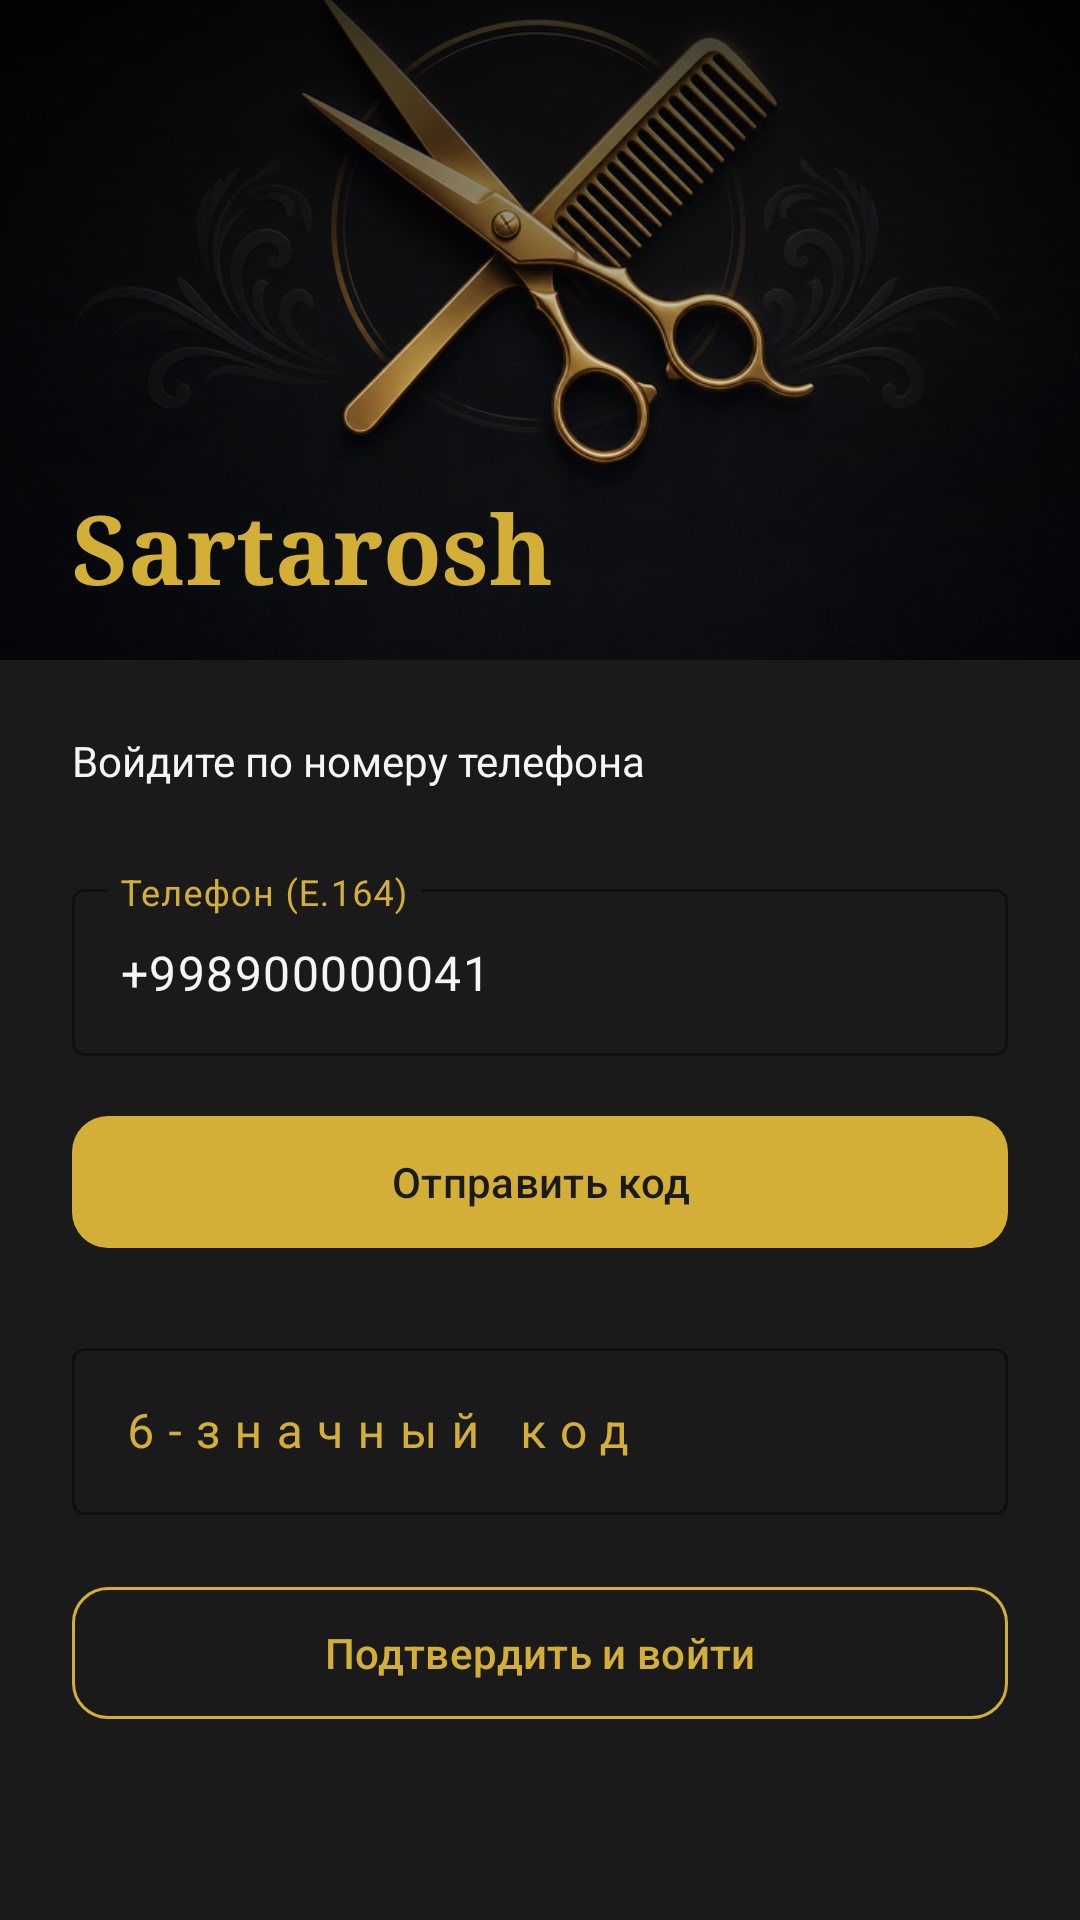

Here is an Android app screen rendered from its layout file. Give the layout XML and the strings, colors and styles it references.
<!-- AndroidManifest.xml: application theme Theme.Sartarosh.Splash -->
<!-- res/layout/fragment_login.xml -->
<?xml version="1.0" encoding="utf-8"?>
<ScrollView xmlns:android="http://schemas.android.com/apk/res/android"
    xmlns:app="http://schemas.android.com/apk/res-auto"
    android:layout_width="match_parent"
    android:layout_height="match_parent"
    android:background="@color/barbershop_dark"
    android:fillViewport="true">

    <androidx.constraintlayout.widget.ConstraintLayout
        android:layout_width="match_parent"
        android:layout_height="wrap_content">

        <ImageView
            android:id="@+id/heroImage"
            android:layout_width="match_parent"
            android:layout_height="220dp"
            android:scaleType="centerCrop"
            android:src="@drawable/img_login_hero"
            app:layout_constraintTop_toTopOf="parent" />

        <View
            android:layout_width="match_parent"
            android:layout_height="220dp"
            android:background="@drawable/scrim_bottom"
            app:layout_constraintTop_toTopOf="@id/heroImage" />

        <TextView
            android:id="@+id/loginTitle"
            android:layout_width="0dp"
            android:layout_height="wrap_content"
            android:layout_marginStart="24dp"
            android:layout_marginEnd="24dp"
            android:layout_marginBottom="16dp"
            android:fontFamily="serif"
            android:text="@string/login_title"
            android:textColor="@color/barbershop_gold"
            android:textSize="32sp"
            android:textStyle="bold"
            app:layout_constraintBottom_toBottomOf="@id/heroImage"
            app:layout_constraintEnd_toEndOf="parent"
            app:layout_constraintStart_toStartOf="parent" />

        <androidx.constraintlayout.widget.ConstraintLayout
            android:layout_width="match_parent"
            android:layout_height="wrap_content"
            android:padding="24dp"
            app:layout_constraintTop_toBottomOf="@id/heroImage">

            <TextView
                android:id="@+id/loginSubtitle"
                android:layout_width="0dp"
                android:layout_height="wrap_content"
                android:text="@string/login_subtitle"
                android:textColor="@color/barbershop_on_dark"
                android:textSize="14sp"
                app:layout_constraintEnd_toEndOf="parent"
                app:layout_constraintStart_toStartOf="parent"
                app:layout_constraintTop_toTopOf="parent" />

            <com.google.android.material.textfield.TextInputLayout
                android:id="@+id/phoneInputLayout"
                style="@style/Widget.Sartarosh.TextInputLayout"
                android:layout_width="0dp"
                android:layout_height="wrap_content"
                android:layout_marginTop="28dp"
                android:hint="@string/login_phone_hint"
                app:layout_constraintEnd_toEndOf="parent"
                app:layout_constraintStart_toStartOf="parent"
                app:layout_constraintTop_toBottomOf="@id/loginSubtitle">

                <com.google.android.material.textfield.TextInputEditText
                    android:id="@+id/phoneInput"
                    android:layout_width="match_parent"
                    android:layout_height="wrap_content"
                    android:inputType="phone"
                    android:text="@string/login_default_phone"
                    android:textColor="@color/barbershop_on_dark" />

            </com.google.android.material.textfield.TextInputLayout>

            <com.google.android.material.button.MaterialButton
                android:id="@+id/sendOtpButton"
                style="@style/Widget.Sartarosh.Button"
                android:layout_width="0dp"
                android:layout_height="52dp"
                android:layout_marginTop="16dp"
                app:cornerRadius="12dp"
                android:text="@string/login_send_otp"
                app:layout_constraintEnd_toEndOf="parent"
                app:layout_constraintStart_toStartOf="parent"
                app:layout_constraintTop_toBottomOf="@id/phoneInputLayout" />

            <com.google.android.material.textfield.TextInputLayout
                android:id="@+id/otpInputLayout"
                style="@style/Widget.Sartarosh.TextInputLayout"
                android:layout_width="0dp"
                android:layout_height="wrap_content"
                android:layout_marginTop="24dp"
                android:hint="@string/login_otp_hint"
                app:layout_constraintEnd_toEndOf="parent"
                app:layout_constraintStart_toStartOf="parent"
                app:layout_constraintTop_toBottomOf="@id/sendOtpButton">

                <com.google.android.material.textfield.TextInputEditText
                    android:id="@+id/otpInput"
                    android:layout_width="match_parent"
                    android:layout_height="wrap_content"
                    android:inputType="number"
                    android:letterSpacing="0.3"
                    android:maxLength="6"
                    android:textColor="@color/barbershop_on_dark" />

            </com.google.android.material.textfield.TextInputLayout>

            <com.google.android.material.card.MaterialCardView
                android:id="@+id/debugOtpCard"
                android:layout_width="0dp"
                android:layout_height="wrap_content"
                android:layout_marginTop="14dp"
                android:visibility="gone"
                app:cardBackgroundColor="@color/md_theme_primary_container"
                app:cardCornerRadius="12dp"
                app:cardElevation="0dp"
                app:layout_constraintEnd_toEndOf="parent"
                app:layout_constraintStart_toStartOf="parent"
                app:layout_constraintTop_toBottomOf="@id/otpInputLayout">

                <LinearLayout
                    android:layout_width="match_parent"
                    android:layout_height="wrap_content"
                    android:gravity="center_vertical"
                    android:orientation="horizontal"
                    android:padding="12dp">

                    <TextView
                        android:id="@+id/debugOtpLabel"
                        android:layout_width="0dp"
                        android:layout_height="wrap_content"
                        android:layout_weight="1"
                        android:text="@string/login_debug_otp_label"
                        android:textColor="@color/md_theme_on_primary_container"
                        android:textSize="12sp"
                        android:visibility="gone" />

                    <TextView
                        android:id="@+id/debugOtpValue"
                        android:layout_width="wrap_content"
                        android:layout_height="wrap_content"
                        android:fontFamily="monospace"
                        android:letterSpacing="0.2"
                        android:textColor="@color/barbershop_gold"
                        android:textSize="22sp"
                        android:textStyle="bold"
                        android:visibility="gone" />
                </LinearLayout>
            </com.google.android.material.card.MaterialCardView>

            <com.google.android.material.button.MaterialButton
                android:id="@+id/verifyButton"
                style="@style/Widget.Material3.Button.OutlinedButton"
                android:layout_width="0dp"
                android:layout_height="52dp"
                android:layout_marginTop="20dp"
                app:cornerRadius="12dp"
                app:strokeColor="@color/barbershop_gold"
                android:textColor="@color/barbershop_gold"
                android:text="@string/login_verify"
                app:layout_constraintEnd_toEndOf="parent"
                app:layout_constraintStart_toStartOf="parent"
                app:layout_constraintTop_toBottomOf="@id/debugOtpCard" />

            <ProgressBar
                android:id="@+id/loadingIndicator"
                android:layout_width="wrap_content"
                android:layout_height="wrap_content"
                android:layout_marginTop="20dp"
                android:indeterminateTint="@color/barbershop_gold"
                android:visibility="gone"
                app:layout_constraintEnd_toEndOf="parent"
                app:layout_constraintStart_toStartOf="parent"
                app:layout_constraintTop_toBottomOf="@id/verifyButton" />

        </androidx.constraintlayout.widget.ConstraintLayout>

    </androidx.constraintlayout.widget.ConstraintLayout>

</ScrollView>
<!-- resources referenced by this layout -->
<resources>
  <color name="barbershop_dark">#1A1A1A</color>
  <color name="barbershop_gold">#D4AF37</color>
  <color name="barbershop_on_dark">#F5F5F5</color>
  <color name="md_theme_on_primary_container">#F5E6B8</color>
  <color name="md_theme_primary_container">#3D3520</color>
  <!-- drawable img_login_hero: png bitmap (drawable, 348252 bytes) -->
  <!-- drawable scrim_bottom (drawable) -->
  <?xml version="1.0" encoding="utf-8"?>
  <shape xmlns:android="http://schemas.android.com/apk/res/android">
      <gradient
          android:angle="90"
          android:startColor="#00000000"
          android:centerColor="#33000000"
          android:endColor="#CC000000" />
  </shape>
  <string name="login_debug_otp_label">Код для демо (debugOtp)</string>
  <string name="login_default_phone">+998900000041</string>
  <string name="login_otp_hint">6-значный код</string>
  <string name="login_phone_hint">Телефон (E.164)</string>
  <string name="login_send_otp">Отправить код</string>
  <string name="login_subtitle">Войдите по номеру телефона</string>
  <string name="login_title">Sartarosh</string>
  <string name="login_verify">Подтвердить и войти</string>
  <style name="Widget.Sartarosh.Button" parent="Widget.Material3.Button">
          <item name="backgroundTint">@color/barbershop_gold</item>
          <item name="android:textColor">@color/barbershop_dark</item>
      </style>
  <style name="Widget.Sartarosh.TextInputLayout" parent="Widget.Material3.TextInputLayout.OutlinedBox">
          <item name="boxStrokeColor">@color/barbershop_gold</item>
          <item name="hintTextColor">@color/barbershop_gold</item>
          <item name="android:textColorHint">@color/barbershop_gold</item>
      </style>
  <style name="Theme.Sartarosh.Splash" parent="Theme.Material3.Dark.NoActionBar">
          <item name="android:windowBackground">@drawable/splash_background</item>
          <item name="android:statusBarColor">@color/barbershop_dark</item>
          <item name="android:navigationBarColor">@color/barbershop_dark</item>
      </style>
  <!-- drawable splash_background (drawable) -->
  <?xml version="1.0" encoding="utf-8"?>
  <layer-list xmlns:android="http://schemas.android.com/apk/res/android">
      <item android:drawable="@color/barbershop_dark" />
      <item
          android:drawable="@drawable/splash_logo"
          android:gravity="center"
          android:width="120dp"
          android:height="120dp" />
  </layer-list>
  <!-- drawable splash_logo: png bitmap (drawable, 27656 bytes) -->
</resources>
